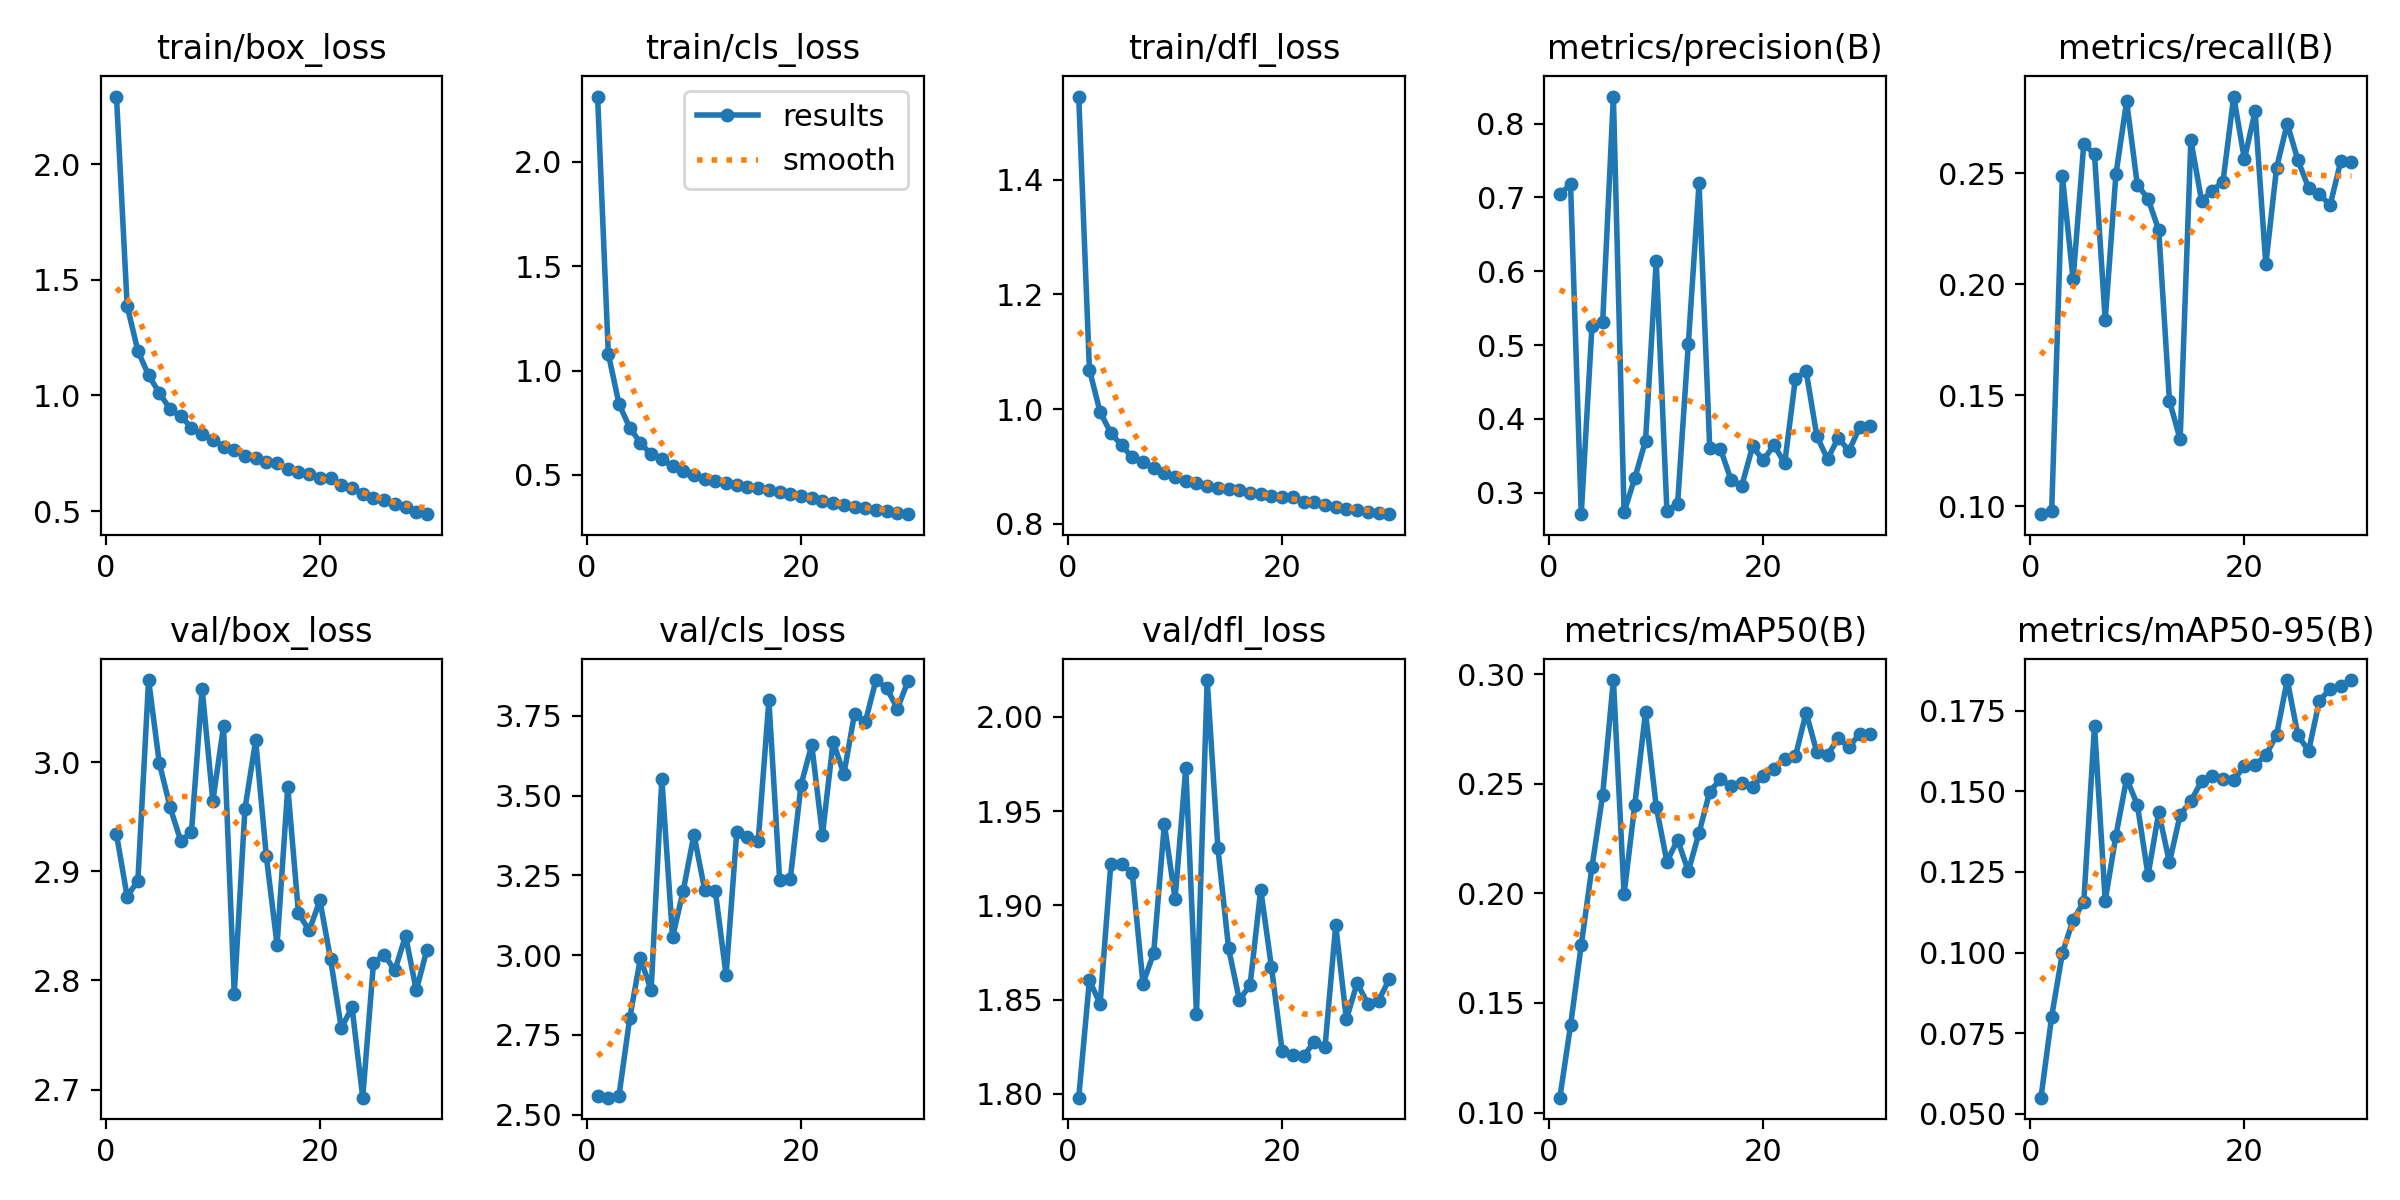

Values plotted in this chart, from the file beside it:
epoch, train/box_loss, train/cls_loss, train/dfl_loss, metrics/precision(B), metrics/recall(B), metrics/mAP50(B), metrics/mAP50-95(B), val/box_loss, val/cls_loss, val/dfl_loss, lr/pg0, lr/pg1, lr/pg2
1, 2.292, 2.312, 1.545, 0.7041, 0.09637, 0.1068, 0.05496, 2.934, 2.557, 1.798, 0.0003022, 0.0003022, 0.0003022
2, 1.387, 1.081, 1.069, 0.7178, 0.09778, 0.1398, 0.08013, 2.877, 2.553, 1.86, 0.0005852, 0.0005852, 0.0005852
3, 1.193, 0.8398, 0.9946, 0.2707, 0.2485, 0.1765, 0.0998, 2.891, 2.56, 1.848, 0.0008483, 0.0008483, 0.0008483
4, 1.087, 0.7265, 0.9583, 0.5257, 0.2021, 0.2119, 0.1101, 3.075, 2.802, 1.922, 0.000819, 0.000819, 0.000819
5, 1.011, 0.6536, 0.9367, 0.5313, 0.2632, 0.245, 0.1157, 2.999, 2.99, 1.922, 0.000789, 0.000789, 0.000789
6, 0.9412, 0.5982, 0.9157, 0.8367, 0.2584, 0.2974, 0.1703, 2.959, 2.89, 1.917, 0.000759, 0.000759, 0.000759
7, 0.9104, 0.5742, 0.9084, 0.2734, 0.1838, 0.1996, 0.1161, 2.928, 3.553, 1.859, 0.000729, 0.000729, 0.000729
8, 0.8609, 0.5411, 0.8963, 0.3197, 0.2494, 0.2405, 0.1363, 2.936, 3.056, 1.875, 0.000699, 0.000699, 0.000699
9, 0.8317, 0.5193, 0.8881, 0.37, 0.2823, 0.2826, 0.154, 3.067, 3.203, 1.943, 0.000669, 0.000669, 0.000669
10, 0.8093, 0.4993, 0.8818, 0.6133, 0.2447, 0.2396, 0.1459, 2.965, 3.378, 1.903, 0.000639, 0.000639, 0.000639
11, 0.7784, 0.4823, 0.875, 0.2753, 0.2384, 0.2145, 0.124, 3.033, 3.205, 1.973, 0.000609, 0.000609, 0.000609
12, 0.763, 0.4725, 0.8709, 0.2852, 0.2243, 0.2244, 0.1434, 2.787, 3.2, 1.842, 0.000579, 0.000579, 0.000579
13, 0.7399, 0.4605, 0.8659, 0.5017, 0.1474, 0.2102, 0.128, 2.957, 2.937, 2.02, 0.000549, 0.000549, 0.000549
14, 0.7303, 0.4508, 0.8624, 0.719, 0.13, 0.2276, 0.1427, 3.02, 3.387, 1.93, 0.000519, 0.000519, 0.000519
15, 0.7141, 0.4427, 0.8599, 0.3599, 0.2648, 0.2465, 0.147, 2.913, 3.372, 1.877, 0.000489, 0.000489, 0.000489
16, 0.706, 0.4389, 0.8586, 0.3591, 0.2375, 0.2521, 0.1531, 2.833, 3.358, 1.85, 0.000459, 0.000459, 0.000459
17, 0.6827, 0.4257, 0.8543, 0.3167, 0.2421, 0.2491, 0.1548, 2.977, 3.799, 1.857, 0.000429, 0.000429, 0.000429
18, 0.6685, 0.4173, 0.852, 0.3095, 0.2461, 0.2505, 0.1538, 2.861, 3.237, 1.908, 0.0003991, 0.0003991, 0.0003991
19, 0.6615, 0.4107, 0.8485, 0.3625, 0.2844, 0.2488, 0.1537, 2.846, 3.24, 1.867, 0.000369, 0.000369, 0.000369
20, 0.6416, 0.3995, 0.8458, 0.3438, 0.2561, 0.2537, 0.1577, 2.873, 3.534, 1.823, 0.0003391, 0.0003391, 0.0003391
21, 0.6416, 0.3908, 0.8465, 0.3644, 0.2778, 0.2569, 0.1583, 2.819, 3.659, 1.82, 0.0003091, 0.0003091, 0.0003091
22, 0.6129, 0.3768, 0.8384, 0.3396, 0.2089, 0.2616, 0.1611, 2.756, 3.377, 1.82, 0.0002791, 0.0002791, 0.0002791
23, 0.5983, 0.3673, 0.8375, 0.4543, 0.2522, 0.2626, 0.1674, 2.775, 3.67, 1.828, 0.0002491, 0.0002491, 0.0002491
24, 0.5756, 0.3564, 0.8334, 0.4646, 0.2723, 0.2825, 0.1845, 2.693, 3.568, 1.825, 0.0002191, 0.0002191, 0.0002191
25, 0.5567, 0.3462, 0.8296, 0.3768, 0.2557, 0.2645, 0.1674, 2.816, 3.757, 1.889, 0.0001891, 0.0001891, 0.0001891
26, 0.5474, 0.3424, 0.8262, 0.3453, 0.2433, 0.2632, 0.1626, 2.824, 3.731, 1.839, 0.0001591, 0.0001591, 0.0001591
27, 0.5315, 0.3336, 0.8241, 0.3741, 0.2407, 0.2708, 0.1781, 2.809, 3.863, 1.859, 0.0001291, 0.0001291, 0.0001291
28, 0.5167, 0.3262, 0.8207, 0.3567, 0.2354, 0.2668, 0.1817, 2.841, 3.838, 1.848, 9.9081e-05, 9.9081e-05, 9.9081e-05
29, 0.4978, 0.3186, 0.8186, 0.3882, 0.2553, 0.2728, 0.1827, 2.791, 3.773, 1.849, 6.9084e-05, 6.9084e-05, 6.9084e-05
30, 0.4867, 0.3122, 0.8165, 0.3902, 0.2548, 0.2727, 0.1844, 2.828, 3.86, 1.861, 3.9087e-05, 3.9087e-05, 3.9087e-05
